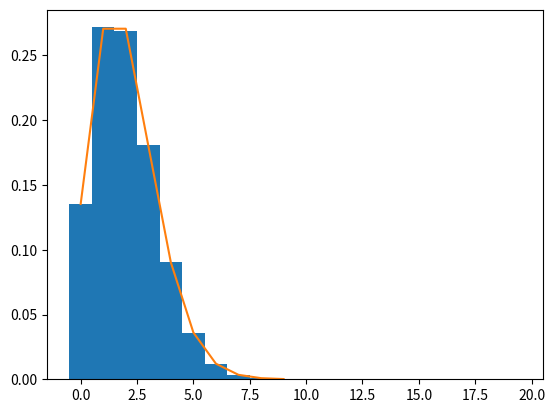

This chart was generated by the following Python code:
''' Simulati o var al discreta poisson, construiti histograma datelor 
si verificati ca aproximeaza functia de masa. Pentru n=20 si lambda=1 
verificati ca distributiile Bin (n,l/n) si Poisson(l) sunt 
asemanatoare'''

import numpy as np
import matplotlib.pyplot as plt

NSIM =100000
lmd = 2 #lambda
n=20
prob=lmd/n


def binomial():
    Y=np.sum((np.random.random((NSIM,n))<[prob]*n).astype(int),axis=1)
    return Y


def factorial(n):
    a=1
    for i in range(2,n+1):
        a*=i
    return a

def p_t (t):
    return pow(np.e,-lmd) * (lmd**t)/([factorial(x) for x in t])

def pr(t):
    return pow(np.e,-lmd) * (lmd**t)/(factorial(t))

def sumapanalaj(probs, j):
    aux = probs[:j]
    return sum(aux)

probs = [pr(a) for a in range(n+1)]
intervale = [sumapanalaj(probs,j) for j in range(n+1)]
print(probs)
print(intervale)

def interval(x):
    for i in range(1,n):
        if(x>intervale[i-1] and x<intervale[i]):
            return i-1
    

#pentru poisson histograma
u = np.random.random(NSIM)
poisson = [interval(a) for a in u]
bins=[i-1/2 for i in range(n+1)]

plt.hist(poisson,bins, density=True)

#pentru binomiala punctul b
'''
u = np.random.random(NSIM)
x = binomial()
bins=[-0.5]
cnt=-0.5
for i in range(n+1):
    bins.append(cnt+1)
    cnt+=1

plt.hist(x,bins, ec='black', density= True)
'''

#functia de masa
ox = np.array([x for x in range(10)])
oy = p_t(ox) 
plt.plot(ox,oy)


plt.show()

